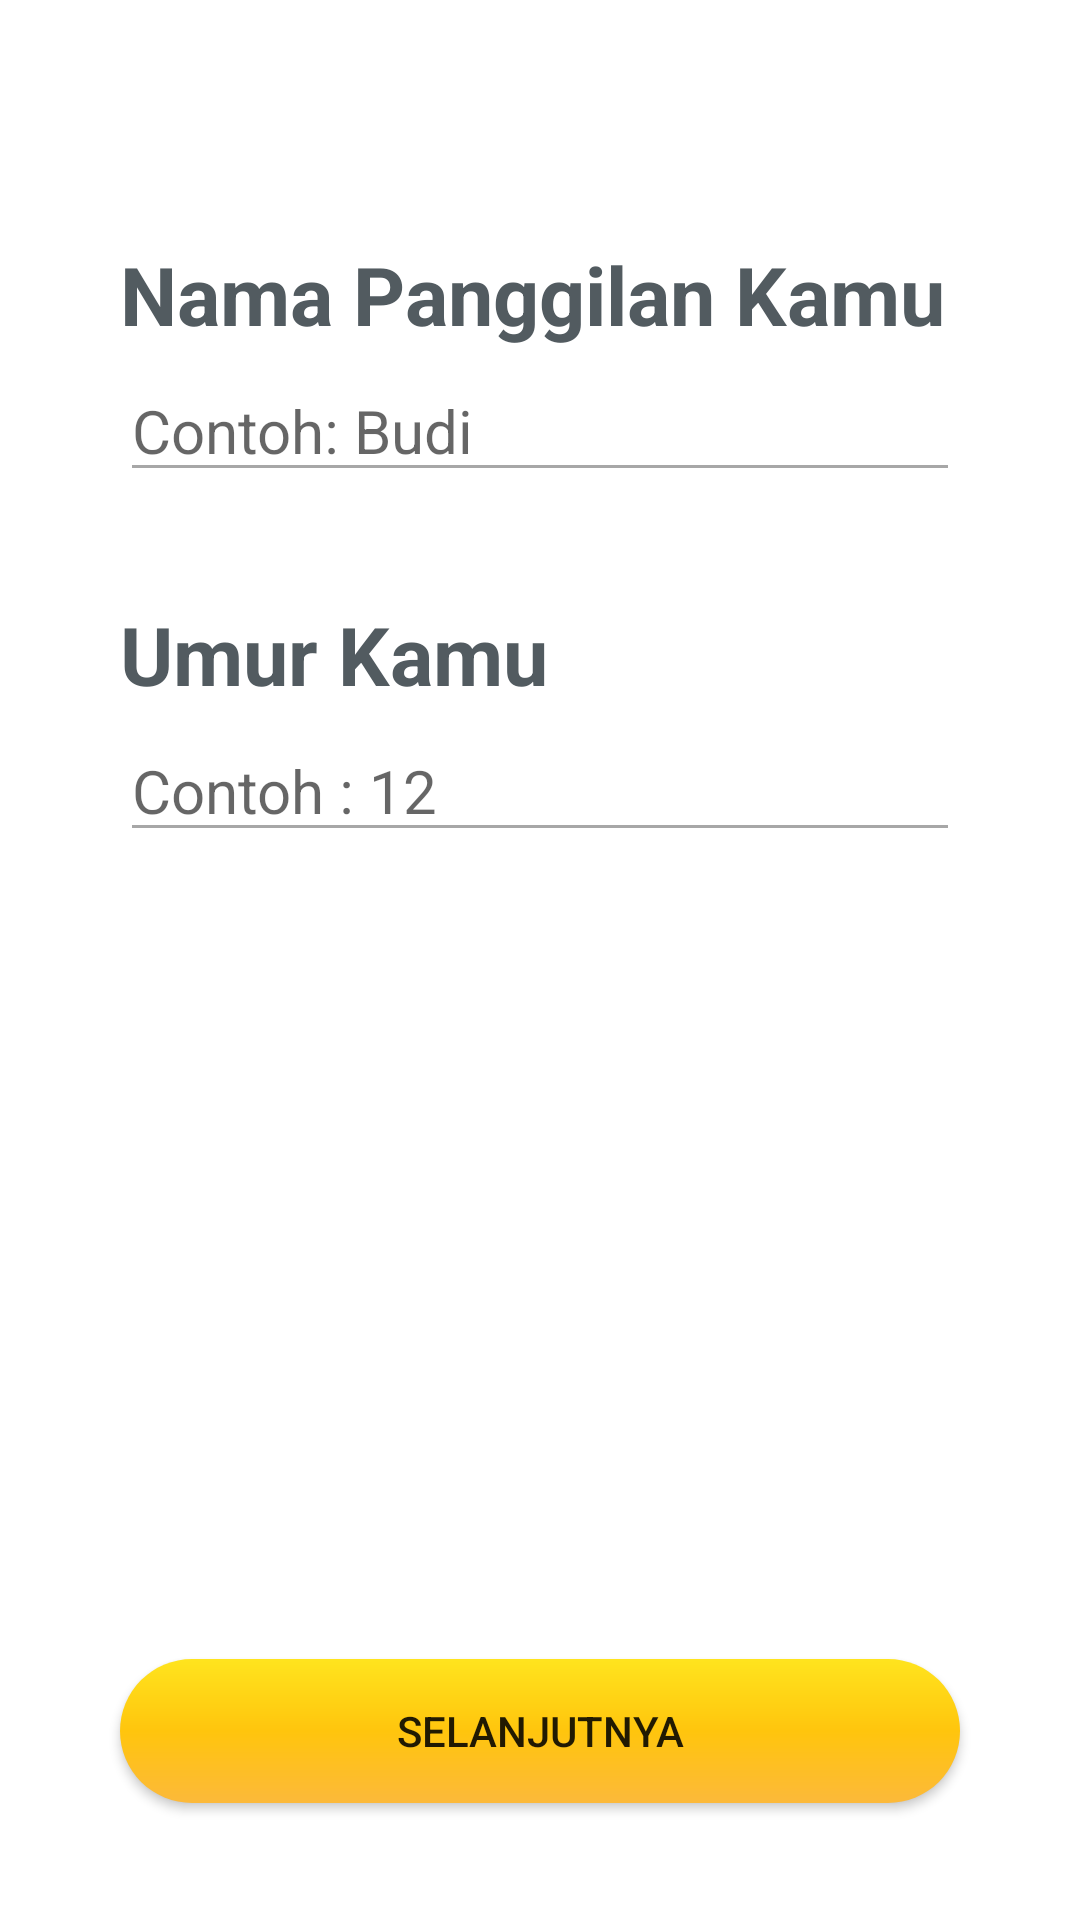

Android layout source for this screen:
<!-- AndroidManifest.xml: application theme Theme.Latihan3_Monitory -->
<!-- res/layout/activity_biodata.xml -->
<?xml version="1.0" encoding="utf-8"?>
<LinearLayout xmlns:android="http://schemas.android.com/apk/res/android"
    xmlns:app="http://schemas.android.com/apk/res-auto"
    xmlns:tools="http://schemas.android.com/tools"
    android:layout_width="match_parent"
    android:layout_height="match_parent"
    android:orientation="vertical"
    tools:context=".Biodata"
    android:weightSum="2">

    <LinearLayout
        android:layout_width="match_parent"
        android:layout_height="wrap_content"
        android:layout_weight="1.7"
        android:orientation="vertical">

        <RelativeLayout
            android:layout_width="match_parent"
            android:layout_height="wrap_content"
            android:layout_marginHorizontal="40dp">

            <TextView
                android:id="@+id/textView11"
                android:layout_width="match_parent"
                android:layout_height="wrap_content"
                android:layout_marginTop="80dp"
                android:textSize="27dp"
                android:textStyle="bold"
                android:textColor="@color/gunmetal"
                android:layout_weight="1"
                android:text="Nama Panggilan Kamu" />

            <EditText
                android:id="@+id/EditTextNama"
                android:layout_width="match_parent"
                android:layout_height="wrap_content"
                android:layout_marginTop="120dp"
                android:textSize="20dp"
                android:hint="@string/name"
                android:inputType="text"
                android:textColor="@color/brown_grey_87"
                android:backgroundTint="@color/brown_grey_87"/>

            <TextView
                android:id="@+id/textView12"
                android:layout_width="match_parent"
                android:layout_height="wrap_content"
                android:layout_marginTop="200dp"
                android:textSize="27dp"
                android:textStyle="bold"
                android:textColor="@color/gunmetal"
                android:layout_weight="1"
                android:text="Umur Kamu" />

            <EditText
                android:id="@+id/EditTextUmur"
                android:layout_width="match_parent"
                android:layout_height="wrap_content"
                android:layout_marginTop="240dp"
                android:textSize="20dp"
                android:hint="Contoh : 12"
                android:inputType="number"
                android:textColor="@color/brown_grey_87"
                android:backgroundTint="@color/brown_grey_87"/>

        </RelativeLayout>

    </LinearLayout>

    <androidx.appcompat.widget.AppCompatButton
        android:id="@+id/button2"
        android:layout_width="match_parent"
        android:layout_height="wrap_content"
        android:layout_marginHorizontal="40dp"
        android:layout_marginTop="50dp"
        android:text="Selanjutnya"
        android:background="@drawable/gradient"
        android:onClick="hai"/>

</LinearLayout>
<!-- resources referenced by this layout -->
<resources>
  <color name="brown_grey_87">#a7a7a7</color>
  <color name="gunmetal">#525b60</color>
  <!-- drawable gradient (drawable) -->
  <?xml version="1.0" encoding="utf-8"?>
  <shape xmlns:android="http://schemas.android.com/apk/res/android">
  
      <gradient
          android:startColor="#ffe41e"
          android:centerColor="#ffc50d"
          android:endColor="#fcb93a"
          android:angle="270"
          />
      <corners android:radius="200dp"></corners>
  
  </shape>
  <string name="name">Contoh: Budi</string>
  <style name="Theme.Latihan3_Monitory" parent="Theme.MaterialComponents.DayNight.DarkActionBar">
          
          <item name="colorPrimary">@color/purple_500</item>
          <item name="colorPrimaryVariant">@color/purple_700</item>
          <item name="colorOnPrimary">@color/white</item>
          
          <item name="colorSecondary">@color/teal_200</item>
          <item name="colorSecondaryVariant">@color/teal_700</item>
          <item name="colorOnSecondary">@color/black</item>
          
          <item name="android:statusBarColor" tools:targetApi="l">?attr/colorPrimaryVariant</item>
          
      </style>
  <color name="purple_500">#FF6200EE</color>
  <color name="purple_700">#FF3700B3</color>
  <color name="white">#dedede</color>
  <color name="teal_200">#FF03DAC5</color>
  <color name="teal_700">#FF018786</color>
  <color name="black">#000000</color>
</resources>
